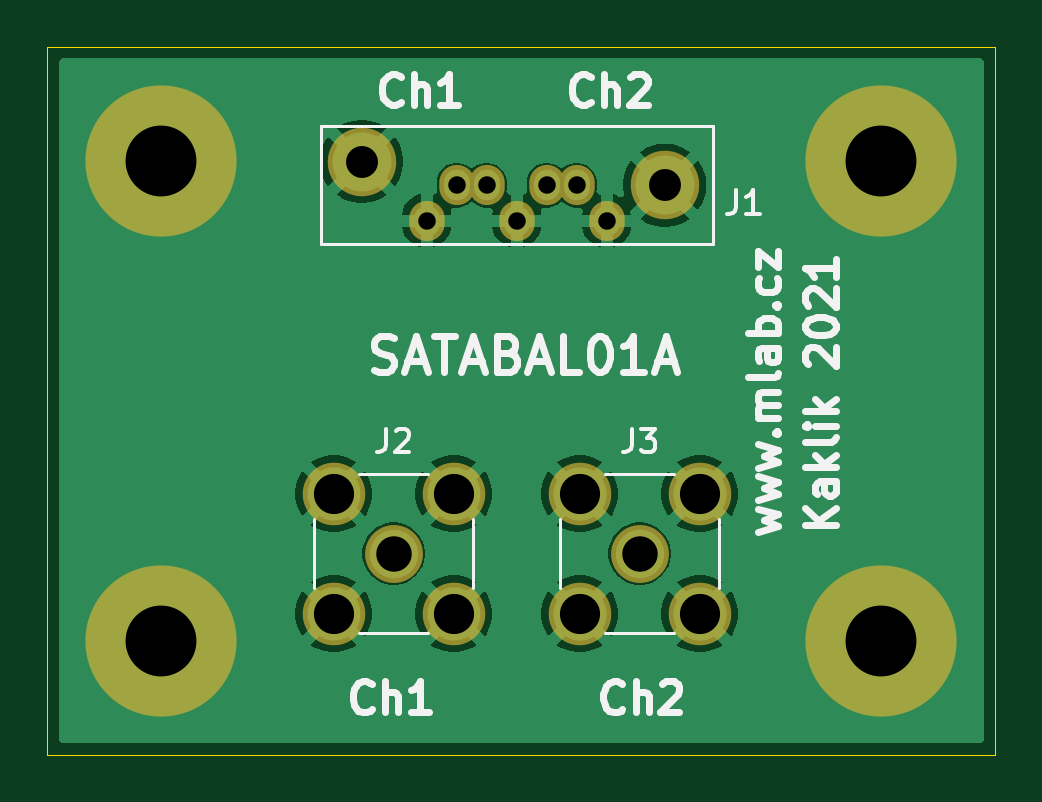
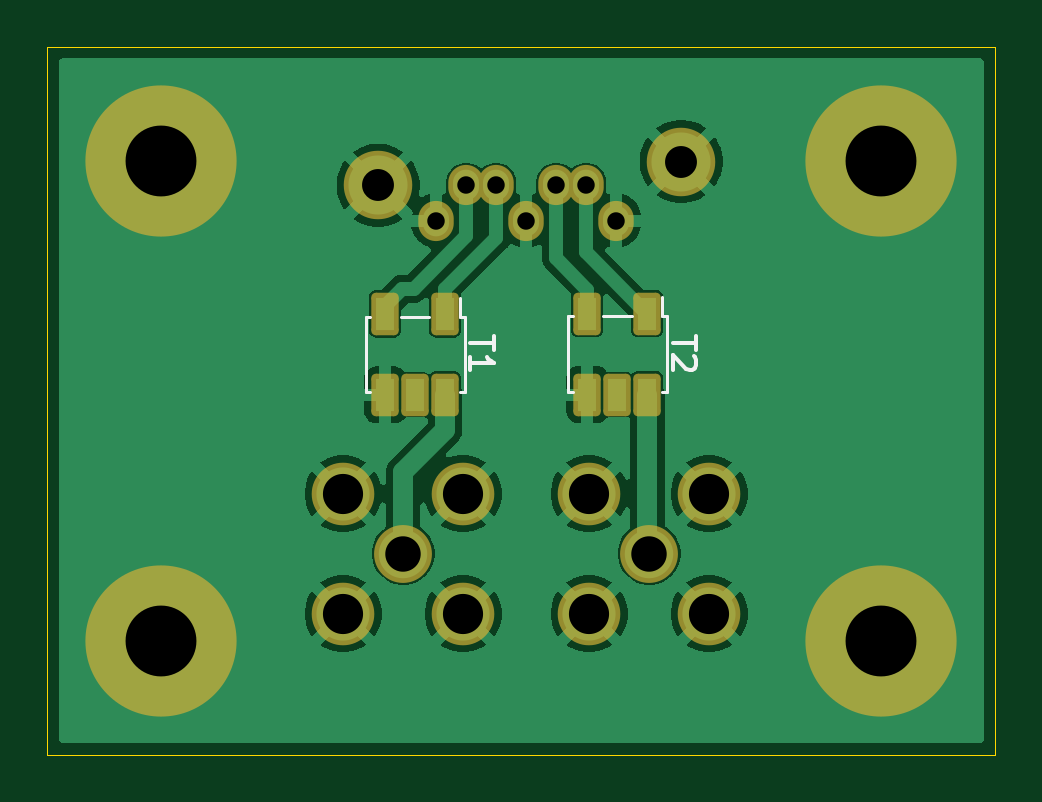
Circuit board: 11 layer files. Board 40.1 x 30.0 mm.
- bottom_copper: SATABAL01A-B_Cu.gbr (39782 bytes)
- bottom_mask: SATABAL01A-B_Mask.gbr (2162 bytes)
- paste: SATABAL01A-B_Paste.gbr (753 bytes)
- bottom_silk: SATABAL01A-B_Silkscreen.gbr (2143 bytes)
- outline: SATABAL01A-Edge_Cuts.gbr (654 bytes)
- top_copper: SATABAL01A-F_Cu.gbr (33125 bytes)
- top_mask: SATABAL01A-F_Mask.gbr (1243 bytes)
- paste: SATABAL01A-F_Paste.gbr (456 bytes)
- top_silk: SATABAL01A-F_Silkscreen.gbr (19112 bytes)
- drill: SATABAL01A-NPTH_drill.drl (291 bytes)
- drill: SATABAL01A-PTH_drill.drl (876 bytes)

=== bottom_copper: SATABAL01A-B_Cu.gbr (39782 bytes, source omitted) ===
=== bottom_mask: SATABAL01A-B_Mask.gbr (2162 bytes, source withheld) ===
=== paste: SATABAL01A-B_Paste.gbr ===
%TF.GenerationSoftware,KiCad,Pcbnew,9.0.6+1*%
%TF.CreationDate,2025-12-20T21:09:20+00:00*%
%TF.ProjectId,SATABAL01,53415441-4241-44c3-9031-2e6b69636164,rev?*%
%TF.SameCoordinates,Original*%
%TF.FileFunction,Paste,Bot*%
%TF.FilePolarity,Positive*%
%FSLAX46Y46*%
G04 Gerber Fmt 4.6, Leading zero omitted, Abs format (unit mm)*
G04 Created by KiCad (PCBNEW 9.0.6+1) date 2025-12-20 21:09:20*
%MOMM*%
%LPD*%
G01*
G04 APERTURE LIST*
%ADD10R,0.760000X1.400000*%
G04 APERTURE END LIST*
D10*
%TO.C,T2*%
X14986000Y18924000D03*
X17526000Y18924000D03*
X17526000Y15494000D03*
X16256000Y15494000D03*
X14986000Y15494000D03*
%TD*%
%TO.C,T1*%
X23545800Y18910800D03*
X26085800Y18910800D03*
X26085800Y15480800D03*
X24815800Y15480800D03*
X23545800Y15480800D03*
%TD*%
M02*

=== bottom_silk: SATABAL01A-B_Silkscreen.gbr ===
%TF.GenerationSoftware,KiCad,Pcbnew,9.0.6+1*%
%TF.CreationDate,2025-12-20T21:09:19+00:00*%
%TF.ProjectId,SATABAL01,53415441-4241-44c3-9031-2e6b69636164,rev?*%
%TF.SameCoordinates,Original*%
%TF.FileFunction,Legend,Bot*%
%TF.FilePolarity,Positive*%
%FSLAX46Y46*%
G04 Gerber Fmt 4.6, Leading zero omitted, Abs format (unit mm)*
G04 Created by KiCad (PCBNEW 9.0.6+1) date 2025-12-20 21:09:19*
%MOMM*%
%LPD*%
G01*
G04 APERTURE LIST*
%ADD10C,0.150000*%
%ADD11C,0.120000*%
G04 APERTURE END LIST*
D10*
X12916819Y17970904D02*
X12916819Y17399476D01*
X13916819Y17685190D02*
X12916819Y17685190D01*
X13012057Y17113761D02*
X12964438Y17066142D01*
X12964438Y17066142D02*
X12916819Y16970904D01*
X12916819Y16970904D02*
X12916819Y16732809D01*
X12916819Y16732809D02*
X12964438Y16637571D01*
X12964438Y16637571D02*
X13012057Y16589952D01*
X13012057Y16589952D02*
X13107295Y16542333D01*
X13107295Y16542333D02*
X13202533Y16542333D01*
X13202533Y16542333D02*
X13345390Y16589952D01*
X13345390Y16589952D02*
X13916819Y17161380D01*
X13916819Y17161380D02*
X13916819Y16542333D01*
X21476619Y17957704D02*
X21476619Y17386276D01*
X22476619Y17671990D02*
X21476619Y17671990D01*
X22476619Y16529133D02*
X22476619Y17100561D01*
X22476619Y16814847D02*
X21476619Y16814847D01*
X21476619Y16814847D02*
X21619476Y16910085D01*
X21619476Y16910085D02*
X21714714Y17005323D01*
X21714714Y17005323D02*
X21762333Y17100561D01*
D11*
%TO.C,T2*%
X14156000Y18809000D02*
X14356000Y18809000D01*
X14156000Y15609000D02*
X14156000Y18809000D01*
X14356000Y18809000D02*
X14356000Y19609000D01*
X14356000Y15609000D02*
X14156000Y15609000D01*
X15656000Y18809000D02*
X16856000Y18809000D01*
X18156000Y18809000D02*
X18356000Y18809000D01*
X18356000Y18809000D02*
X18356000Y15609000D01*
X18356000Y15609000D02*
X18156000Y15609000D01*
%TO.C,T1*%
X22715800Y18795800D02*
X22915800Y18795800D01*
X22715800Y15595800D02*
X22715800Y18795800D01*
X22915800Y18795800D02*
X22915800Y19595800D01*
X22915800Y15595800D02*
X22715800Y15595800D01*
X24215800Y18795800D02*
X25415800Y18795800D01*
X26715800Y18795800D02*
X26915800Y18795800D01*
X26915800Y18795800D02*
X26915800Y15595800D01*
X26915800Y15595800D02*
X26715800Y15595800D01*
%TD*%
M02*

=== outline: SATABAL01A-Edge_Cuts.gbr ===
%TF.GenerationSoftware,KiCad,Pcbnew,9.0.6+1*%
%TF.CreationDate,2025-12-20T21:09:19+00:00*%
%TF.ProjectId,SATABAL01,53415441-4241-44c3-9031-2e6b69636164,rev?*%
%TF.SameCoordinates,Original*%
%TF.FileFunction,Profile,NP*%
%FSLAX46Y46*%
G04 Gerber Fmt 4.6, Leading zero omitted, Abs format (unit mm)*
G04 Created by KiCad (PCBNEW 9.0.6+1) date 2025-12-20 21:09:19*
%MOMM*%
%LPD*%
G01*
G04 APERTURE LIST*
%TA.AperFunction,Profile*%
%ADD10C,0.050000*%
%TD*%
G04 APERTURE END LIST*
D10*
X40386000Y254000D02*
X254000Y254000D01*
X254000Y30226000D02*
X40386000Y30226000D01*
X40386000Y30226000D02*
X40386000Y254000D01*
X254000Y254000D02*
X254000Y30226000D01*
M02*

=== top_copper: SATABAL01A-F_Cu.gbr (33125 bytes, source omitted) ===
=== top_mask: SATABAL01A-F_Mask.gbr ===
%TF.GenerationSoftware,KiCad,Pcbnew,9.0.6+1*%
%TF.CreationDate,2025-12-20T21:09:19+00:00*%
%TF.ProjectId,SATABAL01,53415441-4241-44c3-9031-2e6b69636164,rev?*%
%TF.SameCoordinates,Original*%
%TF.FileFunction,Soldermask,Top*%
%TF.FilePolarity,Negative*%
%FSLAX46Y46*%
G04 Gerber Fmt 4.6, Leading zero omitted, Abs format (unit mm)*
G04 Created by KiCad (PCBNEW 9.0.6+1) date 2025-12-20 21:09:19*
%MOMM*%
%LPD*%
G01*
G04 APERTURE LIST*
%ADD10O,1.500000X1.700000*%
%ADD11C,2.900000*%
%ADD12C,2.450000*%
%ADD13C,2.650000*%
%ADD14C,6.400000*%
G04 APERTURE END LIST*
D10*
%TO.C,J1*%
X23926800Y22858600D03*
X22656800Y24358600D03*
X21386800Y24358600D03*
X20116800Y22858600D03*
X18846800Y24358600D03*
X17576800Y24358600D03*
X16306800Y22858600D03*
D11*
X13556800Y25358600D03*
X26386800Y24358600D03*
%TD*%
D12*
%TO.C,J2*%
X14909800Y8763000D03*
D13*
X12369800Y11303000D03*
X12369800Y6223000D03*
X17449800Y11303000D03*
X17449800Y6223000D03*
%TD*%
D14*
%TO.C,H4*%
X35560000Y25400000D03*
%TD*%
D12*
%TO.C,J3*%
X25323800Y8763000D03*
D13*
X22783800Y11303000D03*
X22783800Y6223000D03*
X27863800Y11303000D03*
X27863800Y6223000D03*
%TD*%
D14*
%TO.C,H3*%
X35560000Y5080000D03*
%TD*%
%TO.C,H2*%
X5080000Y25400000D03*
%TD*%
%TO.C,H1*%
X5080000Y5080000D03*
%TD*%
M02*

=== paste: SATABAL01A-F_Paste.gbr ===
%TF.GenerationSoftware,KiCad,Pcbnew,9.0.6+1*%
%TF.CreationDate,2025-12-20T21:09:19+00:00*%
%TF.ProjectId,SATABAL01,53415441-4241-44c3-9031-2e6b69636164,rev?*%
%TF.SameCoordinates,Original*%
%TF.FileFunction,Paste,Top*%
%TF.FilePolarity,Positive*%
%FSLAX46Y46*%
G04 Gerber Fmt 4.6, Leading zero omitted, Abs format (unit mm)*
G04 Created by KiCad (PCBNEW 9.0.6+1) date 2025-12-20 21:09:19*
%MOMM*%
%LPD*%
G01*
G04 APERTURE LIST*
G04 APERTURE END LIST*
M02*

=== top_silk: SATABAL01A-F_Silkscreen.gbr (19112 bytes, source omitted) ===
=== drill: SATABAL01A-NPTH_drill.drl ===
M48
; DRILL file {KiCad 9.0.6+1} date 2025-12-20T21:09:20+0000
; FORMAT={3:3/ absolute / metric / suppress leading zeros}
; #@! TF.CreationDate,2025-12-20T21:09:20+00:00
; #@! TF.GenerationSoftware,Kicad,Pcbnew,9.0.6+1
; #@! TF.FileFunction,NonPlated,1,2,NPTH
FMAT,2
METRIC,TZ
%
G90
G05
M30

=== drill: SATABAL01A-PTH_drill.drl ===
M48
; DRILL file {KiCad 9.0.6+1} date 2025-12-20T21:09:20+0000
; FORMAT={3:3/ absolute / metric / suppress leading zeros}
; #@! TF.CreationDate,2025-12-20T21:09:20+00:00
; #@! TF.GenerationSoftware,Kicad,Pcbnew,9.0.6+1
; #@! TF.FileFunction,Plated,1,2,PTH
FMAT,2
METRIC,TZ
; #@! TA.AperFunction,Plated,PTH,ComponentDrill
T1C0.740
; #@! TA.AperFunction,Plated,PTH,ComponentDrill
T2C1.350
; #@! TA.AperFunction,Plated,PTH,ComponentDrill
T3C1.500
; #@! TA.AperFunction,Plated,PTH,ComponentDrill
T4C1.700
; #@! TA.AperFunction,Plated,PTH,ComponentDrill
T5C3.000
%
G90
G05
T1
X16307Y22859
X17577Y24359
X18847Y24359
X20117Y22859
X21387Y24359
X22657Y24359
X23927Y22859
T2
X13557Y25359
X26387Y24359
T3
X14910Y8763
X25324Y8763
T4
X12370Y11303
X12370Y6223
X17450Y11303
X17450Y6223
X22784Y11303
X22784Y6223
X27864Y11303
X27864Y6223
T5
X5080Y25400
X5080Y5080
X35560Y25400
X35560Y5080
M30
